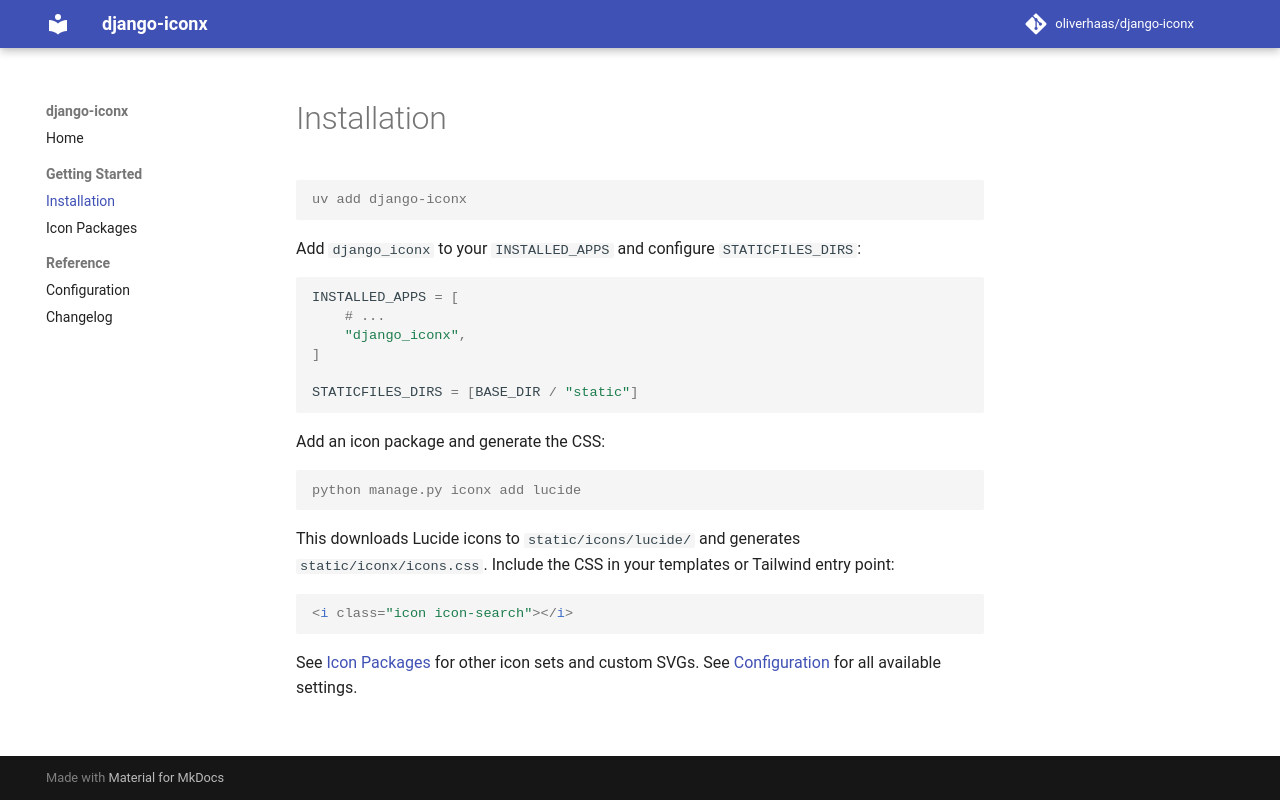

repository: oliverhaas/django-iconx · page: main/getting-started/installation/index.html · generator: mkdocs

# Installation

```console
uv add django-iconx
```

Add `django_iconx` to your `INSTALLED_APPS` and configure `STATICFILES_DIRS`:

```python
INSTALLED_APPS = [
    # ...
    "django_iconx",
]

STATICFILES_DIRS = [BASE_DIR / "static"]
```

Add an icon package and generate the CSS:

```console
python manage.py iconx add lucide
```

This downloads Lucide icons to `static/icons/lucide/` and generates `static/iconx/icons.css`. Include the CSS in your templates or Tailwind entry point:

```html
<i class="icon icon-search"></i>
```

See [Icon Packages](icon-packages.md) for other icon sets and custom SVGs. See [Configuration](../reference/configuration.md) for all available settings.
